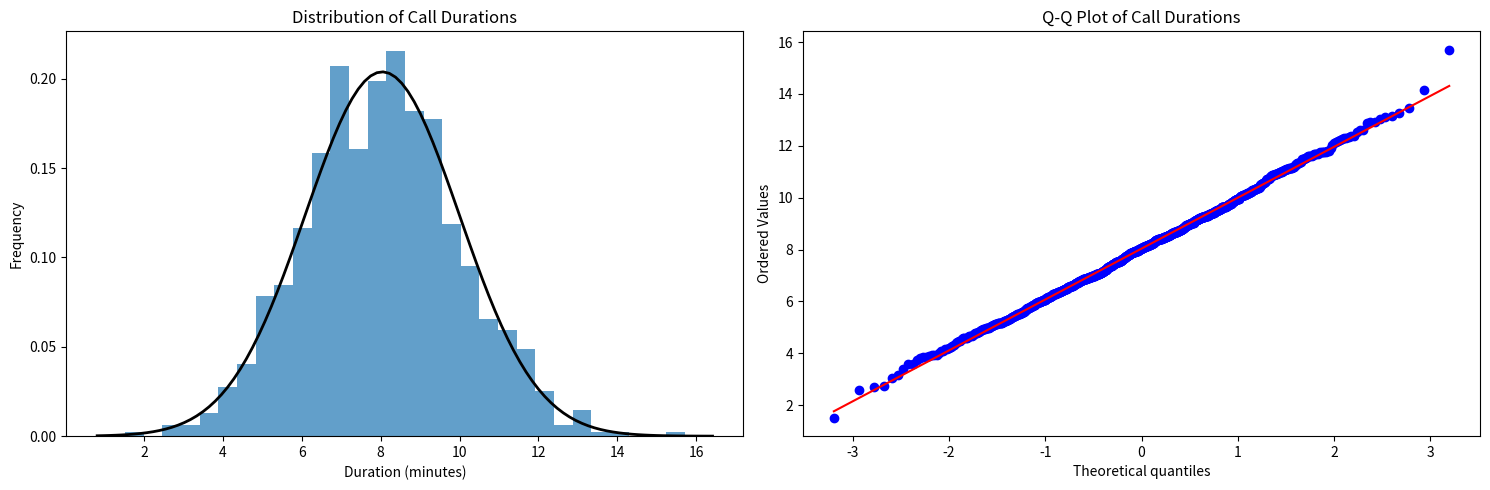

Source code (Python):
import os
import numpy as np
import scipy.stats as stats
import matplotlib.pyplot as plt

def analyze_call_durations(call_data, target_duration=None):
    """Analyzes call duration distributions and checks SLA compliance."""
    # Ensure data is a numpy array for vectorized operations
    call_data = np.asarray(call_data)
    mean_dur, std_dur = np.mean(call_data), np.std(call_data)
    
    # Setup visualizations: Histogram (left) and Q-Q plot (right)
    fig, (ax1, ax2) = plt.subplots(1, 2, figsize=(15, 5))
    
    # Plot histogram with an overlaid normal distribution curve
    ax1.hist(call_data, bins=30, density=True, alpha=0.7)
    x = np.linspace(*ax1.get_xlim(), 100)
    ax1.plot(x, stats.norm.pdf(x, mean_dur, std_dur), 'k', linewidth=2)
    ax1.set(title='Distribution of Call Durations', xlabel='Duration (minutes)', ylabel='Frequency')
    
    # Plot Q-Q plot to visually verify normality
    stats.probplot(call_data, dist="norm", plot=ax2)
    ax2.set_title('Q-Q Plot of Call Durations')
    
    # Calculate percentage of data within 1, 2, and 3 standard deviations
    abs_dev = np.abs(call_data - mean_dur)
    results = {
        'mean': mean_dur,
        'std': std_dur,
        'within_1_std': np.mean(abs_dev <= std_dur),
        'within_2_std': np.mean(abs_dev <= 2 * std_dur),
        'within_3_std': np.mean(abs_dev <= 3 * std_dur)
    }
    
    # Calculate probability of exceeding the SLA target using the survival function (sf)
    if target_duration is not None:
        results['probability_exceed_target'] = stats.norm.sf((target_duration - mean_dur) / std_dur)
    
    return results

def calculate_staffing_needs(mean_dur, calls_per_hour, target_occupancy=0.85):
    """Calculates minimum agents required using a simplified Erlang C model."""
    return int(np.ceil(calls_per_hour / ((60 / mean_dur) * target_occupancy)))

# Generate mock normally distributed call data (mean=8m, std=2m)
np.random.seed(42)  
call_durations = np.random.normal(loc=8, scale=2, size=1000)  

# Run analysis with a 10-minute Service Level Agreement (SLA) target
results = analyze_call_durations(call_durations, target_duration=10)
staff_needed = calculate_staffing_needs(results['mean'], calls_per_hour=30)

# Output numerical results
for k, v in results.items():
    print(f"{k.replace('_', ' ').title()}: {v:.4f}")
print(f"Agents Needed: {staff_needed}")

# Create output directory, save the plots, and display them
os.makedirs('presentations', exist_ok=True)
plt.tight_layout()
plt.savefig('presentations/call_durations_analysis.png', dpi=300)
plt.show()
